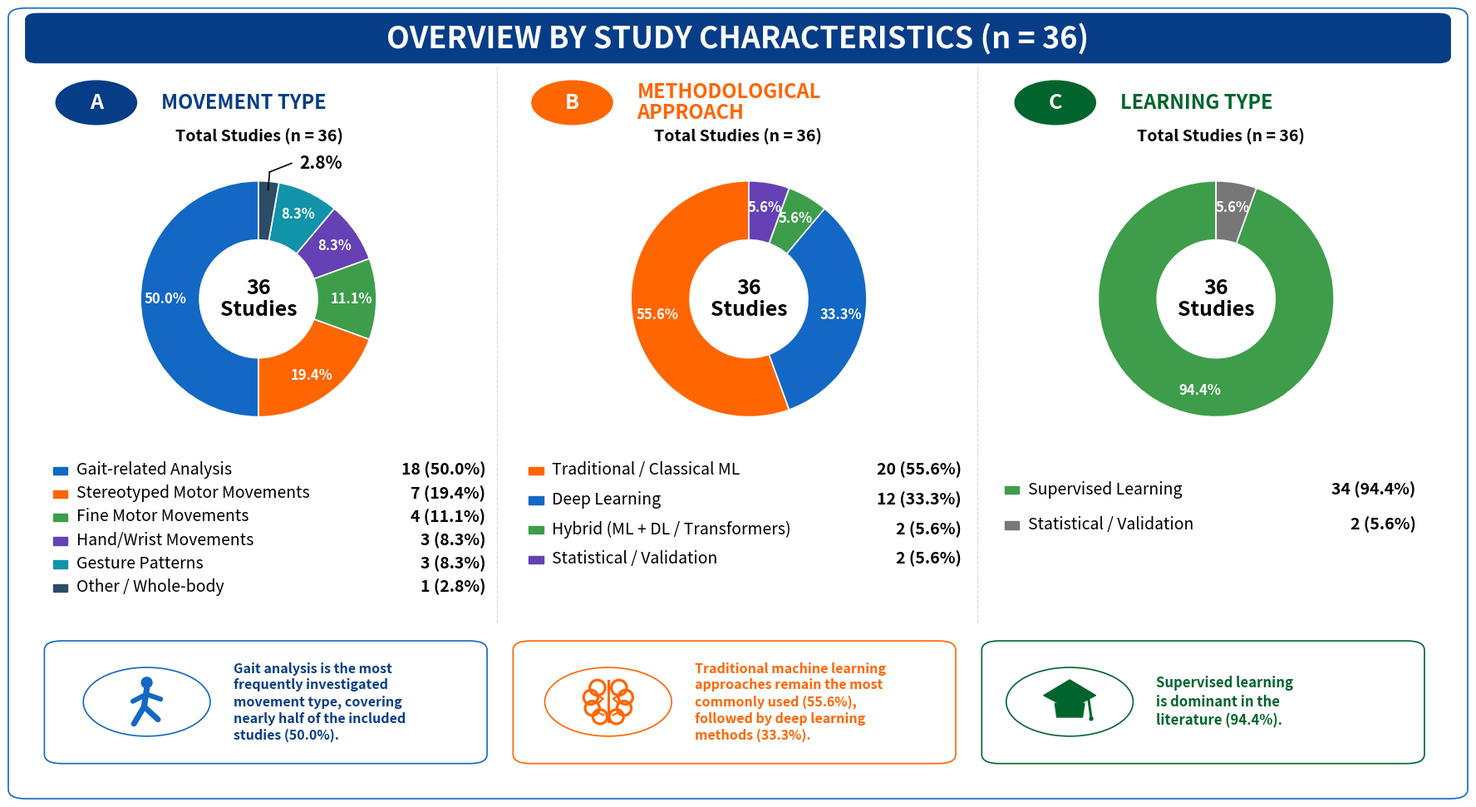

Python code for this plot: (Note: this script raises an exception after producing the figure.)
import matplotlib.pyplot as plt
from matplotlib.patches import (
    FancyBboxPatch, Circle, Rectangle, Polygon
)
from matplotlib.lines import Line2D
import numpy as np


# ============================================================
# DATA
# ============================================================

TOTAL = 36

# A. Movement type
movement_labels = [
    "Gait-related Analysis",
    "Stereotyped Motor Movements",
    "Fine Motor Movements",
    "Hand/Wrist Movements",
    "Gesture Patterns",
    "Other / Whole-body"
]

movement_values = [18, 7, 4, 3, 3, 1]

# B. Methodological approach
# IMPORTANT: corrected total = 36
method_labels = [
    "Traditional / Classical ML",
    "Deep Learning",
    "Hybrid (ML + DL / Transformers)",
    "Statistical / Validation"
]

method_values = [20, 12, 2, 2]

# C. Learning type
learning_labels = [
    "Supervised Learning",
    "Statistical / Validation"
]

learning_values = [34, 2]

# ============================================================
# COLORS
# ============================================================

BLUE = "#1268C4"
DARK_BLUE = "#073D87"

ORANGE = "#FF6500"

GREEN = "#3E9D4B"
DARK_GREEN = "#00652D"

PURPLE = "#6541B5"
CYAN = "#1193AA"
NAVY = "#2C4C68"
GREY = "#777777"

RED = "#E62621"
YELLOW = "#F4A900"

movement_colors = [
    BLUE,
    ORANGE,
    GREEN,
    PURPLE,
    CYAN,
    NAVY
]

method_colors = [
    ORANGE,
    BLUE,
    GREEN,
    PURPLE
]

learning_colors = [
    GREEN,
    GREY
]

# ============================================================
# BASIC HELPERS
# ============================================================

def pct(v):
    return v / TOTAL * 100


def rounded_box(
    ax,
    x,
    y,
    w,
    h,
    edge,
    face="white",
    lw=1.2,
    radius=0.012
):
    p = FancyBboxPatch(
        (x, y),
        w,
        h,
        boxstyle=f"round,pad=0.006,rounding_size={radius}",
        transform=ax.transAxes,
        facecolor=face,
        edgecolor=edge,
        linewidth=lw,
        clip_on=False
    )

    ax.add_patch(p)
    return p


def add_header(ax, text, color):

    header = FancyBboxPatch(
        (0.01, 0.94),
        0.98,
        0.055,
        boxstyle="round,pad=0.004,rounding_size=0.008",
        transform=ax.transAxes,
        facecolor=color,
        edgecolor=color
    )

    ax.add_patch(header)

    ax.text(
        0.50,
        0.967,
        text,
        transform=ax.transAxes,
        ha="center",
        va="center",
        color="white",
        fontsize=26,
        fontweight="bold"
    )


# ============================================================
# DONUT WITH EXTERNAL CALLOUTS
# ============================================================

def donut_with_callouts(
    ax,
    values,
    colors,
    outside_indices=None,
    outside_positions=None
):

    if outside_indices is None:
        outside_indices = []

    if outside_positions is None:
        outside_positions = {}

    wedges, _ = ax.pie(
        values,
        startangle=90,
        counterclock=True,
        colors=colors,
        wedgeprops=dict(
            width=0.50,
            edgecolor="white",
            linewidth=1.2
        )
    )

    total = sum(values)

    for i, (wedge, value) in enumerate(zip(wedges, values)):

        percentage = value / total * 100

        theta = np.deg2rad(
            (wedge.theta1 + wedge.theta2) / 2
        )

        # ----------------------------------------------------
        # EXTERNAL percentage + leader line
        # ----------------------------------------------------

        if i in outside_indices:

            # edge point on donut
            x1 = 0.93 * np.cos(theta)
            y1 = 0.93 * np.sin(theta)

            # small extension
            x2 = 1.08 * np.cos(theta)
            y2 = 1.08 * np.sin(theta)

            # custom text position
            if i in outside_positions:
                tx, ty = outside_positions[i]
            else:
                tx = 1.32 * np.cos(theta)
                ty = 1.32 * np.sin(theta)

            # determine elbow direction
            if tx >= 0:
                elbow_x = tx - 0.07
                ha = "left"
            else:
                elbow_x = tx + 0.07
                ha = "right"

            # first diagonal segment
            ax.plot(
                [x1, x2],
                [y1, y2],
                color="black",
                linewidth=1.2
            )

            # horizontal segment
            ax.plot(
                [x2, elbow_x],
                [y2, ty],
                color="black",
                linewidth=1.2
            )

            ax.text(
                tx,
                ty,
                f"{percentage:.1f}%",
                ha=ha,
                va="center",
                fontsize=15,
                fontweight="bold",
                color="black"
            )

        # ----------------------------------------------------
        # INTERNAL percentage
        # ----------------------------------------------------

        else:

            radius = 0.79

            x = radius * np.cos(theta)
            y = radius * np.sin(theta)

            ax.text(
                x,
                y,
                f"{percentage:.1f}%",
                ha="center",
                va="center",
                fontsize=12,
                fontweight="bold",
                color="white"
            )

    # center
    ax.text(
        0,
        0,
        "36\nStudies",
        ha="center",
        va="center",
        fontsize=18,
        fontweight="bold",
        linespacing=1.15
    )

    ax.set_aspect("equal")

    # Extra room for labels
    ax.set_xlim(-1.35, 1.35)
    ax.set_ylim(-1.25, 1.30)

    ax.axis("off")

# ============================================================
# SPECIAL DONUT C — LEARNING TYPE
# ============================================================

def donut_learning_exact(ax, values, colors):

    # IMPORTANT:
    # clockwise orientation so purple is LEFT of grey
    wedges, _ = ax.pie(
        values,
        startangle=90,
        counterclock=False,
        colors=colors,
        wedgeprops=dict(
            width=0.50,
            edgecolor="white",
            linewidth=1.2
        )
    )

    total = sum(values)

    for i, (wedge, value) in enumerate(zip(wedges, values)):

        percentage = value / total * 100

        theta = np.deg2rad(
            (wedge.theta1 + wedge.theta2) / 2
        )

        # ----------------------------------------------------
        # PURPLE 2.7% — OUTSIDE
        # ----------------------------------------------------
        if i == 1:

            # point inside/edge of purple slice
            x1 = 0.92 * np.cos(theta)
            y1 = 0.92 * np.sin(theta)

            # small elbow outside
            x2 = x1 - 0.10
            y2 = y1 + 0.05

            # short diagonal line
            ax.plot(
                [x1, x2],
                [y1, y2],
                color="black",
                linewidth=1.1
            )

            # short horizontal line to the left
            ax.plot(
                [x2, -0.88],
                [y2, y2],
                color="black",
                linewidth=1.1
            )

            # 2.7% text
            ax.text(
                -0.93,
                y2,
                f"{percentage:.1f}%",
                ha="right",
                va="center",
                fontsize=12,
                fontweight="bold",
                color="black"
            )

        # ----------------------------------------------------
        # GREY 5.4% + GREEN 91.9% — INSIDE
        # ----------------------------------------------------
        else:

            radius = 0.79

            x = radius * np.cos(theta)
            y = radius * np.sin(theta)

            ax.text(
                x,
                y,
                f"{percentage:.1f}%",
                ha="center",
                va="center",
                fontsize=11,
                fontweight="bold",
                color="white"
            )

    # CENTER
    ax.text(
        0,
        0,
        "36\nStudies",
        ha="center",
        va="center",
        fontsize=18,
        fontweight="bold",
        linespacing=1.15
    )

    ax.set_aspect("equal")

    ax.set_xlim(-1.35, 1.35)
    ax.set_ylim(-1.25, 1.30)

    ax.axis("off")
# ============================================================
# HEADINGS A / B / C
# ============================================================

def heading(ax, x, letter, title, color, total_center):

    circle = Circle(
        (x, 0.885),
        0.028,
        transform=ax.transAxes,
        facecolor=color,
        edgecolor=color
    )

    ax.add_patch(circle)

    ax.text(
        x,
        0.885,
        letter,
        transform=ax.transAxes,
        ha="center",
        va="center",
        color="white",
        fontsize=18,
        fontweight="bold"
    )

    ax.text(
        x + 0.045,
        0.885,
        title,
        transform=ax.transAxes,
        ha="left",
        va="center",
        color=color,
        fontsize=17,
        fontweight="bold",
        linespacing=1.05
    )

    ax.text(
        total_center,
        0.842,
        "Total Studies (n = 36)",
        transform=ax.transAxes,
        ha="center",
        va="center",
        fontsize=14,
        fontweight="bold"
    )


# ============================================================
# LEGENDS
# ============================================================

def add_legend(
    ax,
    labels,
    values,
    colors,
    x,
    y,
    width,
    spacing,
    fontsize=14
):

    for i, (lab, value, color) in enumerate(
        zip(labels, values, colors)
    ):

        yy = y - i * spacing

        ax.add_patch(
            Rectangle(
                (x, yy - 0.006),
                0.010,
                0.010,
                transform=ax.transAxes,
                facecolor=color,
                edgecolor=color
            )
        )

        ax.text(
            x + 0.016,
            yy,
            lab,
            transform=ax.transAxes,
            ha="left",
            va="center",
            fontsize=fontsize
        )

        ax.text(
            x + width,
            yy,
            f"{value} ({pct(value):.1f}%)",
            transform=ax.transAxes,
            ha="right",
            va="center",
            fontsize=fontsize,
            fontweight="bold"
        )


# ============================================================
# ICONS
# ============================================================

def gait_icon(ax, cx, cy, color=BLUE):
    """Compact walking-person icon, drawn in a square inset to avoid distortion."""
    size = 0.082
    iax = ax.inset_axes([cx-size/2, cy-size/2, size, size])
    iax.set_xlim(-1.2, 1.2); iax.set_ylim(-1.2, 1.2)
    iax.set_aspect("equal"); iax.axis("off")

    # head
    iax.add_patch(Circle((0.00, 0.72), 0.20, facecolor=color, edgecolor=color))
    # torso
    iax.plot([0.00, -0.10], [0.48, -0.18], color=color, linewidth=5.2, solid_capstyle="round")
    # arms
    iax.plot([-0.02, -0.52], [0.28, 0.02], color=color, linewidth=4.3, solid_capstyle="round")
    iax.plot([0.00, 0.52], [0.28, 0.10], color=color, linewidth=4.3, solid_capstyle="round")
    # legs
    iax.plot([-0.10, -0.48], [-0.18, -0.82], color=color, linewidth=5.0, solid_capstyle="round")
    iax.plot([-0.10, 0.42], [-0.18, -0.66], color=color, linewidth=5.0, solid_capstyle="round")


def ai_icon(ax, cx, cy, color=ORANGE):
    """Brain icon closer to the reference artwork."""
    size = 0.082
    iax = ax.inset_axes([cx-size/2, cy-size/2, size, size])
    iax.set_xlim(-1.25, 1.25); iax.set_ylim(-1.25, 1.25)
    iax.set_aspect("equal"); iax.axis("off")

    # brain outline built from connected rounded lobes
    lobes = [
        (-0.42, 0.55, 0.30), (-0.68, 0.18, 0.28), (-0.62, -0.25, 0.28), (-0.32, -0.58, 0.28),
        ( 0.42, 0.55, 0.30), ( 0.68, 0.18, 0.28), ( 0.62, -0.25, 0.28), ( 0.32, -0.58, 0.28),
    ]
    for x,y,r in lobes:
        iax.add_patch(Circle((x,y), r, facecolor="none", edgecolor=color, linewidth=2.3))
    iax.plot([0,0],[-0.78,0.82], color=color, linewidth=2.2)
    # inner neural-looking curves
    iax.plot([-0.52,-0.20,-0.42], [0.32,0.12,-0.08], color=color, linewidth=1.6)
    iax.plot([ 0.52, 0.20, 0.42], [0.32,0.12,-0.08], color=color, linewidth=1.6)
    iax.plot([-0.48,-0.18],[-0.38,-0.52], color=color, linewidth=1.5)
    iax.plot([ 0.48, 0.18],[-0.38,-0.52], color=color, linewidth=1.5)


def graduation_icon(ax, cx, cy, color=DARK_GREEN):
    """Graduation-cap icon matching the reference proportions."""
    size = 0.082
    iax = ax.inset_axes([cx-size/2, cy-size/2, size, size])
    iax.set_xlim(-1.25, 1.25); iax.set_ylim(-1.25, 1.25)
    iax.set_aspect("equal"); iax.axis("off")

    cap = Polygon([[-1.02,0.25],[0,0.86],[1.02,0.25],[0,-0.28]], closed=True,
                  facecolor=color, edgecolor=color)
    iax.add_patch(cap)
    iax.add_patch(Polygon([[-0.58,-0.06],[0.58,-0.06],[0.50,-0.60],[-0.50,-0.60]],
                          closed=True, facecolor=color, edgecolor=color))
    iax.plot([0.72,0.84],[0.22,-0.62], color=color, linewidth=2.2)
    iax.add_patch(Circle((0.84,-0.66),0.065,facecolor=color,edgecolor=color))


def target_icon(ax, cx, cy, color=DARK_GREEN):
    """Round target with arrow, close to the reference icon."""
    size = 0.145
    iax = ax.inset_axes([cx-size/2, cy-size/2, size, size])
    iax.set_xlim(-1.28,1.28); iax.set_ylim(-1.28,1.28)
    iax.set_aspect("equal"); iax.axis("off")
    for r in [0.82,0.54,0.27]:
        iax.add_patch(Circle((0,0),r,facecolor="none",edgecolor=color,linewidth=2.5))
    iax.add_patch(Circle((0,0),0.085,facecolor=color,edgecolor=color))
    iax.plot([0.02,0.68],[0.02,0.68],color=color,linewidth=3.1,solid_capstyle="round")
    iax.add_patch(Polygon([[1.03,1.03],[0.50,0.95],[0.60,0.60],[0.94,0.50]],
                          closed=True,facecolor=color,edgecolor=color))


def star_icon(ax, cx, cy, color=DARK_GREEN):
    """Single round star badge."""
    size = 0.074
    iax = ax.inset_axes([cx-size/2, cy-size/2, size, size])
    iax.set_xlim(-1.15,1.15); iax.set_ylim(-1.15,1.15)
    iax.set_aspect("equal"); iax.axis("off")
    iax.add_patch(Circle((0,0),0.90,facecolor="white",edgecolor=color,linewidth=2.0))
    pts=[]
    for k in range(10):
        a=np.deg2rad(90+k*36)
        r=0.56 if k%2==0 else 0.25
        pts.append((r*np.cos(a), r*np.sin(a)))
    iax.add_patch(Polygon(pts,closed=True,facecolor=color,edgecolor=color))


# ============================================================
# FIGURE
# ============================================================

fig = plt.figure(
    figsize=(18, 10),
    facecolor="white"
)

gs = fig.add_gridspec(
    1,
    1,
    left=0.018,
    right=0.982,
    top=0.975,
    bottom=0.035
)

# ============================================================
# LEFT PANEL
# ============================================================

ax_left = fig.add_subplot(gs[0, 0])
ax_left.axis("off")

rounded_box(
    ax_left,
    0, 0,
    1, 1,
    BLUE
)

add_header(
    ax_left,
    "OVERVIEW BY STUDY CHARACTERISTICS (n = 36)",
    DARK_BLUE
)

# separators
for xx in [0.333, 0.666]:

    ax_left.plot(
        [xx, xx],
        [0.22, 0.93],
        transform=ax_left.transAxes,
        linestyle="--",
        linewidth=0.8,
        color="#D5D5D5"
    )


# ============================================================
# TITLES
# ============================================================

heading(
    ax_left,
    0.055,
    "A",
    "MOVEMENT TYPE",
    DARK_BLUE,
    0.168
)

heading(
    ax_left,
    0.385,
    "B",
    "METHODOLOGICAL\nAPPROACH",
    ORANGE,
    0.500
)

heading(
    ax_left,
    0.720,
    "C",
    "LEARNING TYPE",
    DARK_GREEN,
    0.835
)


# ============================================================
# DONUT A
# ============================================================

ax_a = ax_left.inset_axes(
    [0.010, 0.445, 0.315, 0.385]
)

donut_with_callouts(
    ax_a,
    movement_values,
    movement_colors,
    outside_indices=[5],
    outside_positions={
        5: (0.35, 1.15)
    }
)

# ============================================================
# DONUT B
# ============================================================

ax_b = ax_left.inset_axes(
    [0.350, 0.445, 0.315, 0.385]
)

# Hybrid 5.4 and Statistical 5.4 outside
donut_with_callouts(
    ax_b,
    method_values,
    method_colors,
    outside_indices=[],
    outside_positions={}
)


# ============================================================
# DONUT C
# ============================================================

ax_c = ax_left.inset_axes(
    [0.674, 0.445, 0.315, 0.385]
)

donut_with_callouts(
    ax_c,
    learning_values,
    learning_colors
)

# ============================================================
# LEGENDS
# ============================================================

add_legend(
    ax_left,
    movement_labels,
    movement_values,
    movement_colors,
    0.025,
    0.415,
    0.300,
    0.030,
    14
)

add_legend(
    ax_left,
    method_labels,
    method_values,
    method_colors,
    0.355,
    0.415,
    0.300,
    0.038,
    14
)

add_legend(
    ax_left,
    learning_labels,
    learning_values,
    learning_colors,
    0.685,
    0.390,
    0.285,
    0.045,
    14
)


# BOX 1
rounded_box(
    ax_left,
    0.025,
    0.045,
    0.295,
    0.145,
    BLUE
)

ax_left.add_patch(
    Circle(
        (0.090, 0.118),
        0.044,
        transform=ax_left.transAxes,
        facecolor="white",
        edgecolor=BLUE,
        linewidth=1.2
    )
)

gait_icon(
    ax_left,
    0.090,
    0.118
)

ax_left.text(
    0.150,
    0.118,
    "Gait analysis is the most\n"
    "frequently investigated\n"
    "movement type, covering\n"
    "nearly half of the included\n"
    "studies (50.0%).",
    transform=ax_left.transAxes,
    ha="left",
    va="center",
    fontsize=11.5,
    fontweight="bold",
    color=DARK_BLUE,
    linespacing=1.30
)


# BOX 2
rounded_box(
    ax_left,
    0.350,
    0.045,
    0.295,
    0.145,
    ORANGE
)

ax_left.add_patch(
    Circle(
        (0.410, 0.118),
        0.044,
        transform=ax_left.transAxes,
        facecolor="white",
        edgecolor=ORANGE,
        linewidth=1.2
    )
)

ai_icon(
    ax_left,
    0.410,
    0.118
)

ax_left.text(
    0.470,
    0.118,
    "Traditional machine learning\n"
    "approaches remain the most\n"
    "commonly used (55.6%),\n"
    "followed by deep learning\n"
    "methods (33.3%).",
    transform=ax_left.transAxes,
    ha="left",
    va="center",
    fontsize=11.5,
    fontweight="bold",
    color=ORANGE,
    linespacing=1.30
)


# BOX 3
rounded_box(
    ax_left,
    0.675,
    0.045,
    0.295,
    0.145,
    DARK_GREEN
)

ax_left.add_patch(
    Circle(
        (0.730, 0.118),
        0.044,
        transform=ax_left.transAxes,
        facecolor="white",
        edgecolor=DARK_GREEN,
        linewidth=1.2
    )
)

graduation_icon(
    ax_left,
    0.730,
    0.118
)

ax_left.text(
    0.790,
    0.118,
    "Supervised learning\n"
    "is dominant in the\n"
    "literature (94.4%).",
    transform=ax_left.transAxes,
    ha="left",
    va="center",
    fontsize=12,
    fontweight="bold",
    color=DARK_GREEN,
    linespacing=1.35
)

plt.savefig(
    "/Users/imanerachidi/Downloads/asd_study_characteristics.pdf",
    bbox_inches="tight",
    dpi=300
)

plt.savefig(
    "/Users/imanerachidi/Downloads/asd_study_characteristics.png",
    bbox_inches="tight",
    dpi=300
)
